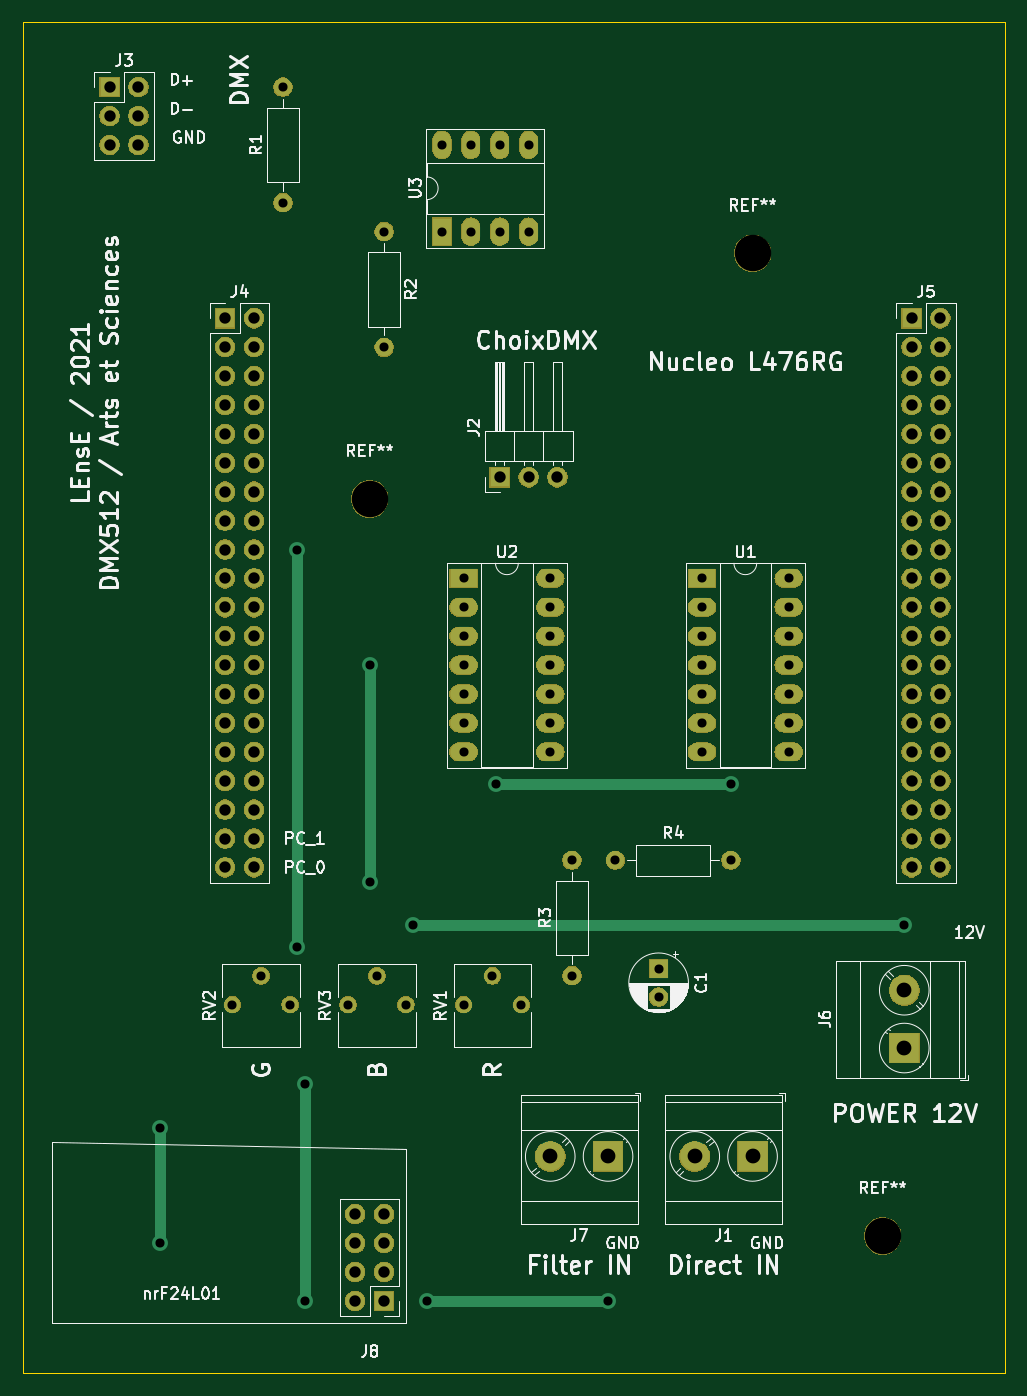
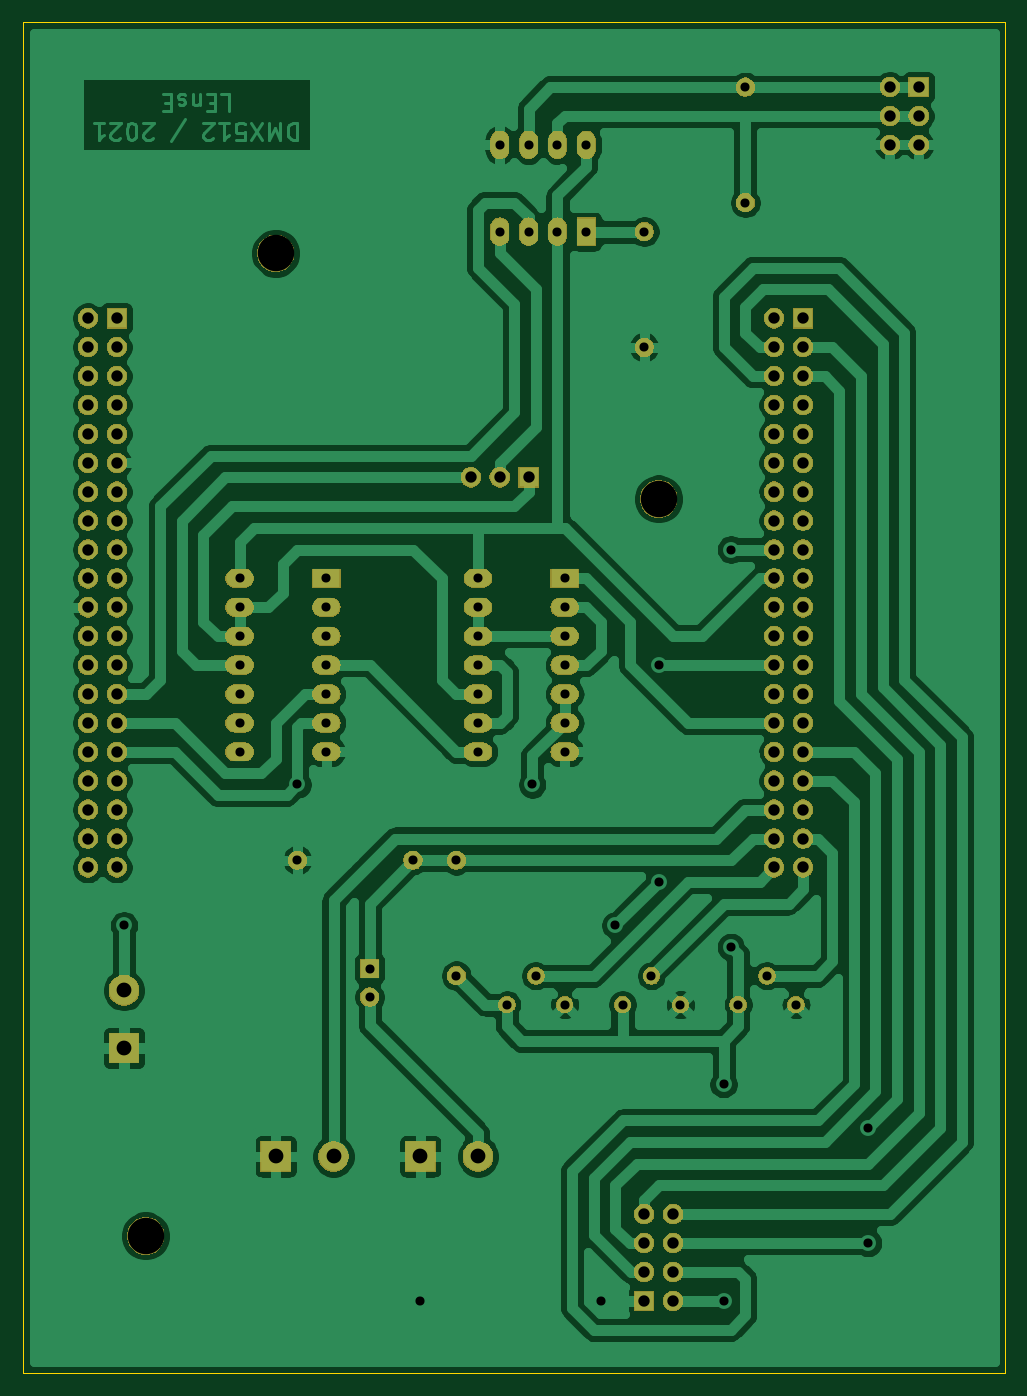
Circuit board: 11 layer files. Board 86.4 x 118.7 mm.
- bottom_copper: carteDmx512-B_Cu.gbr (154026 bytes)
- bottom_mask: carteDmx512-B_Mask.gbr (155343 bytes)
- paste: carteDmx512-B_Paste.gbr (462 bytes)
- bottom_silk: carteDmx512-B_SilkS.gbr (463 bytes)
- outline: carteDmx512-Edge_Cuts.gbr (696 bytes)
- top_copper: carteDmx512-F_Cu.gbr (11583 bytes)
- top_mask: carteDmx512-F_Mask.gbr (155343 bytes)
- paste: carteDmx512-F_Paste.gbr (462 bytes)
- top_silk: carteDmx512-F_SilkS.gbr (58415 bytes)
- drill: carteDmx512-NPTH.drl (322 bytes)
- drill: carteDmx512-PTH.drl (2366 bytes)

=== bottom_copper: carteDmx512-B_Cu.gbr (154026 bytes, source omitted) ===
=== bottom_mask: carteDmx512-B_Mask.gbr (155343 bytes, source omitted) ===
=== paste: carteDmx512-B_Paste.gbr ===
%TF.GenerationSoftware,KiCad,Pcbnew,(5.1.6)-1*%
%TF.CreationDate,2021-10-18T16:55:43+02:00*%
%TF.ProjectId,carteDmx512,63617274-6544-46d7-9835-31322e6b6963,rev?*%
%TF.SameCoordinates,Original*%
%TF.FileFunction,Paste,Bot*%
%TF.FilePolarity,Positive*%
%FSLAX46Y46*%
G04 Gerber Fmt 4.6, Leading zero omitted, Abs format (unit mm)*
G04 Created by KiCad (PCBNEW (5.1.6)-1) date 2021-10-18 16:55:43*
%MOMM*%
%LPD*%
G01*
G04 APERTURE LIST*
G04 APERTURE END LIST*
M02*

=== bottom_silk: carteDmx512-B_SilkS.gbr ===
%TF.GenerationSoftware,KiCad,Pcbnew,(5.1.6)-1*%
%TF.CreationDate,2021-10-18T16:55:43+02:00*%
%TF.ProjectId,carteDmx512,63617274-6544-46d7-9835-31322e6b6963,rev?*%
%TF.SameCoordinates,Original*%
%TF.FileFunction,Legend,Bot*%
%TF.FilePolarity,Positive*%
%FSLAX46Y46*%
G04 Gerber Fmt 4.6, Leading zero omitted, Abs format (unit mm)*
G04 Created by KiCad (PCBNEW (5.1.6)-1) date 2021-10-18 16:55:43*
%MOMM*%
%LPD*%
G01*
G04 APERTURE LIST*
G04 APERTURE END LIST*
M02*

=== outline: carteDmx512-Edge_Cuts.gbr ===
%TF.GenerationSoftware,KiCad,Pcbnew,(5.1.6)-1*%
%TF.CreationDate,2021-10-18T16:55:43+02:00*%
%TF.ProjectId,carteDmx512,63617274-6544-46d7-9835-31322e6b6963,rev?*%
%TF.SameCoordinates,Original*%
%TF.FileFunction,Profile,NP*%
%FSLAX46Y46*%
G04 Gerber Fmt 4.6, Leading zero omitted, Abs format (unit mm)*
G04 Created by KiCad (PCBNEW (5.1.6)-1) date 2021-10-18 16:55:43*
%MOMM*%
%LPD*%
G01*
G04 APERTURE LIST*
%TA.AperFunction,Profile*%
%ADD10C,0.100000*%
%TD*%
G04 APERTURE END LIST*
D10*
X273685000Y-47625000D02*
X273685000Y-166370000D01*
X187325000Y-47625000D02*
X273685000Y-47625000D01*
X187325000Y-166370000D02*
X187325000Y-47625000D01*
X273685000Y-166370000D02*
X187325000Y-166370000D01*
M02*

=== top_copper: carteDmx512-F_Cu.gbr (11583 bytes, source omitted) ===
=== top_mask: carteDmx512-F_Mask.gbr (155343 bytes, source omitted) ===
=== paste: carteDmx512-F_Paste.gbr ===
%TF.GenerationSoftware,KiCad,Pcbnew,(5.1.6)-1*%
%TF.CreationDate,2021-10-18T16:55:43+02:00*%
%TF.ProjectId,carteDmx512,63617274-6544-46d7-9835-31322e6b6963,rev?*%
%TF.SameCoordinates,Original*%
%TF.FileFunction,Paste,Top*%
%TF.FilePolarity,Positive*%
%FSLAX46Y46*%
G04 Gerber Fmt 4.6, Leading zero omitted, Abs format (unit mm)*
G04 Created by KiCad (PCBNEW (5.1.6)-1) date 2021-10-18 16:55:43*
%MOMM*%
%LPD*%
G01*
G04 APERTURE LIST*
G04 APERTURE END LIST*
M02*

=== top_silk: carteDmx512-F_SilkS.gbr (58415 bytes, source omitted) ===
=== drill: carteDmx512-NPTH.drl ===
M48
; DRILL file {KiCad (5.1.6)-1} date 10/18/21 16:57:24
; FORMAT={-:-/ absolute / inch / decimal}
; #@! TF.CreationDate,2021-10-18T16:57:24+02:00
; #@! TF.GenerationSoftware,Kicad,Pcbnew,(5.1.6)-1
; #@! TF.FileFunction,NonPlated,1,2,NPTH
FMAT,2
INCH
T1C0.1260
%
G90
G05
T1
X8.575Y-3.525
X9.9Y-2.675
X10.35Y-6.075
T0
M30

=== drill: carteDmx512-PTH.drl ===
M48
; DRILL file {KiCad (5.1.6)-1} date 10/18/21 16:57:24
; FORMAT={-:-/ absolute / inch / decimal}
; #@! TF.CreationDate,2021-10-18T16:57:24+02:00
; #@! TF.GenerationSoftware,Kicad,Pcbnew,(5.1.6)-1
; #@! TF.FileFunction,Plated,1,2,PTH
FMAT,2
INCH
T1C0.0315
T2C0.0394
T3C0.0512
%
G90
G05
T1
X7.85Y-5.7
X7.85Y-6.1
X8.325Y-3.7
X8.325Y-5.075
X8.35Y-5.55
X8.35Y-6.3
X8.575Y-4.1
X8.575Y-4.85
X8.725Y-5.0
X8.775Y-6.3
X9.0125Y-4.5125
X9.4Y-6.3
X9.825Y-4.5125
X10.425Y-5.0
X8.9Y-5.275
X9.0Y-5.175
X9.1Y-5.275
X9.275Y-4.775
X9.275Y-5.175
X9.425Y-4.775
X9.825Y-4.775
X8.825Y-2.3
X8.825Y-2.6
X8.925Y-2.3
X8.925Y-2.6
X9.025Y-2.3
X9.025Y-2.6
X9.125Y-2.3
X9.125Y-2.6
X8.1Y-5.275
X8.2Y-5.175
X8.3Y-5.275
X8.625Y-2.6
X8.625Y-3.0
X8.9Y-3.8
X8.9Y-3.9
X8.9Y-4.0
X8.9Y-4.1
X8.9Y-4.2
X8.9Y-4.3
X8.9Y-4.4
X9.2Y-3.8
X9.2Y-3.9
X9.2Y-4.0
X9.2Y-4.1
X9.2Y-4.2
X9.2Y-4.3
X9.2Y-4.4
X9.575Y-5.15
X9.575Y-5.2484
X8.5Y-5.275
X8.6Y-5.175
X8.7Y-5.275
X8.275Y-2.1
X8.275Y-2.5
X9.725Y-3.8
X9.725Y-3.9
X9.725Y-4.0
X9.725Y-4.1
X9.725Y-4.2
X9.725Y-4.3
X9.725Y-4.4
X10.025Y-3.8
X10.025Y-3.9
X10.025Y-4.0
X10.025Y-4.1
X10.025Y-4.2
X10.025Y-4.3
X10.025Y-4.4
T2
X8.525Y-6.0
X8.525Y-6.1
X8.525Y-6.2
X8.525Y-6.3
X8.625Y-6.0
X8.625Y-6.1
X8.625Y-6.2
X8.625Y-6.3
X8.075Y-2.9
X8.075Y-3.0
X8.075Y-3.1
X8.075Y-3.2
X8.075Y-3.3
X8.075Y-3.4
X8.075Y-3.5
X8.075Y-3.6
X8.075Y-3.7
X8.075Y-3.8
X8.075Y-3.9
X8.075Y-4.0
X8.075Y-4.1
X8.075Y-4.2
X8.075Y-4.3
X8.075Y-4.4
X8.075Y-4.5
X8.075Y-4.6
X8.075Y-4.7
X8.075Y-4.8
X8.175Y-2.9
X8.175Y-3.0
X8.175Y-3.1
X8.175Y-3.2
X8.175Y-3.3
X8.175Y-3.4
X8.175Y-3.5
X8.175Y-3.6
X8.175Y-3.7
X8.175Y-3.8
X8.175Y-3.9
X8.175Y-4.0
X8.175Y-4.1
X8.175Y-4.2
X8.175Y-4.3
X8.175Y-4.4
X8.175Y-4.5
X8.175Y-4.6
X8.175Y-4.7
X8.175Y-4.8
X9.025Y-3.45
X9.125Y-3.45
X9.225Y-3.45
X10.45Y-2.9
X10.45Y-3.0
X10.45Y-3.1
X10.45Y-3.2
X10.45Y-3.3
X10.45Y-3.4
X10.45Y-3.5
X10.45Y-3.6
X10.45Y-3.7
X10.45Y-3.8
X10.45Y-3.9
X10.45Y-4.0
X10.45Y-4.1
X10.45Y-4.2
X10.45Y-4.3
X10.45Y-4.4
X10.45Y-4.5
X10.45Y-4.6
X10.45Y-4.7
X10.45Y-4.8
X10.55Y-2.9
X10.55Y-3.0
X10.55Y-3.1
X10.55Y-3.2
X10.55Y-3.3
X10.55Y-3.4
X10.55Y-3.5
X10.55Y-3.6
X10.55Y-3.7
X10.55Y-3.8
X10.55Y-3.9
X10.55Y-4.0
X10.55Y-4.1
X10.55Y-4.2
X10.55Y-4.3
X10.55Y-4.4
X10.55Y-4.5
X10.55Y-4.6
X10.55Y-4.7
X10.55Y-4.8
X7.675Y-2.1
X7.675Y-2.2
X7.675Y-2.3
X7.775Y-2.1
X7.775Y-2.2
X7.775Y-2.3
T3
X9.7Y-5.8
X9.9Y-5.8
X9.2Y-5.8
X9.4Y-5.8
X10.425Y-5.225
X10.425Y-5.425
T0
M30

